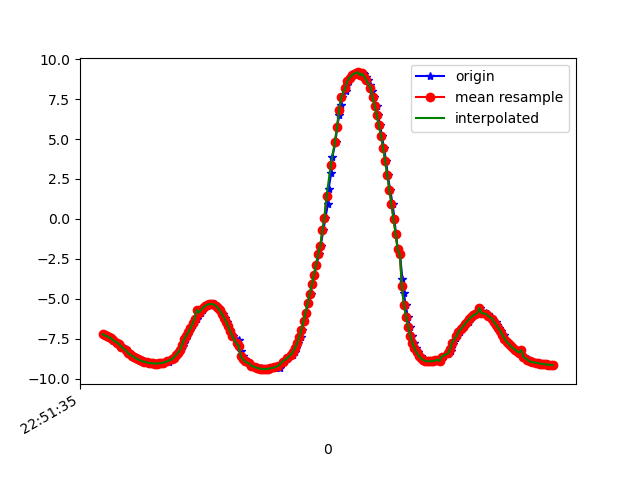

The table this chart was drawn from, first rows:
1617835895769, 531539341069730, -7.203512, -5.9087224, 3.0391448
1617835895784, 531539360300500, -7.278, -5.86, 2.955
1617835895803, 531539379531270, -7.329, -5.791, 2.965
1617835895821, 531539398762040, -7.407, -5.783, 2.782
1617835895841, 531539417992810, -7.452, -5.724, 2.784
1617835895866, 531539437223580, -7.551, -5.686, 2.585
1617835895879, 531539456454350, -7.612, -5.606, 2.582
1617835895907, 531539475685120, -7.732, -5.517, 2.413
1617835895920, 531539494915890, -7.838, -5.432, 2.258
1617835895940, 531539514146660, -7.932, -5.313, 2.213
1617835895954, 531539533377430, -8.054, -5.209, 2.01
1617835895980, 531539552608200, -8.139, -5.082, 1.993
1617835895993, 531539571838970, -8.28, -4.956, 1.709
1617835896012, 531539591069740, -8.352, -4.816, 1.76
1617835896031, 531539610300510, -8.465, -4.669, 1.61
1617835896055, 531539629531280, -8.561, -4.542, 1.455
1617835896074, 531539648762050, -8.624, -4.404, 1.506
1617835896087, 531539667992820, -8.723, -4.274, 1.298
1617835896109, 531539687223590, -8.784, -4.152, 1.281
1617835896134, 531539706454360, -8.842, -4.042, 1.236
1617835896152, 531539725685130, -8.892, -3.941, 1.201
1617835896164, 531539744915900, -8.934, -3.854, 1.171
1617835896182, 531539764146670, -8.969, -3.779, 1.145
1617835896209, 531539783377440, -8.998, -3.715, 1.132
1617835896229, 531539802608210, -9.018, -3.666, 1.125
1617835896243, 531539821838980, -9.032, -3.634, 1.123
1617835896267, 531539841069750, -9.038, -3.618, 1.127
1617835896292, 531539860300520, -9.037, -3.619, 1.131
1617835896311, 531539879531290, -9.022, -3.716, 0.9133
1617835896330, 531539898762060, -9.017, -3.663, 1.15
1617835896341, 531539917992830, -8.996, -3.7, 1.194
1617835896359, 531539937223600, -8.966, -3.751, 1.255
1617835896395, 531539956576920, -8.924, -3.826, 1.329
1617835896398, 531539975807690, -8.863, -3.931, 1.424
1617835896435, 531539995038460, -8.776, -4.08, 1.54
1617835896445, 531540014269230, -8.662, -4.276, 1.653
1617835896472, 531540033500000, -8.524, -4.509, 1.748
1617835896481, 531540052730770, -8.365, -4.765, 1.834
1617835896504, 531540071961540, -8.179, -5.041, 1.929
1617835896524, 531540091192310, -7.968, -5.331, 2.032
1617835896534, 531540110423080, -7.745, -5.61, 2.14
1617835896556, 531540129653850, -7.521, -5.862, 2.26
1617835896565, 531540148884620, -7.297, -6.087, 2.396
1617835896582, 531540168115390, -7.072, -6.29, 2.542
1617835896601, 531540187346160, -6.847, -6.478, 2.681
1617835896626, 531540206576930, -6.632, -6.65, 2.8
1617835896639, 531540225807700, -6.425, -6.808, 2.899
1617835896659, 531540245038470, -6.226, -6.958, 2.978
1617835896677, 531540264269240, -5.693, -7.308, 3.199
1617835896698, 531540283500010, -5.852, -7.246, 3.047
1617835896715, 531540302730780, -5.69, -7.376, 3.042
1617835896734, 531540321961550, -5.551, -7.49, 3.021
1617835896754, 531540341192320, -5.441, -7.583, 2.988
1617835896772, 531540360423090, -5.365, -7.653, 2.947
1617835896791, 531540379653860, -5.322, -7.699, 2.905
1617835896811, 531540398884630, -5.314, -7.719, 2.867
1617835896832, 531540418115400, -5.346, -7.708, 2.837
1617835896852, 531540437346170, -5.422, -7.664, 2.811
1617835896868, 531540456576940, -5.545, -7.59, 2.772
1617835896886, 531540475807710, -5.716, -7.479, 2.725
1617835896915, 531540495038480, -5.928, -7.331, 2.674
... 164 more rows
